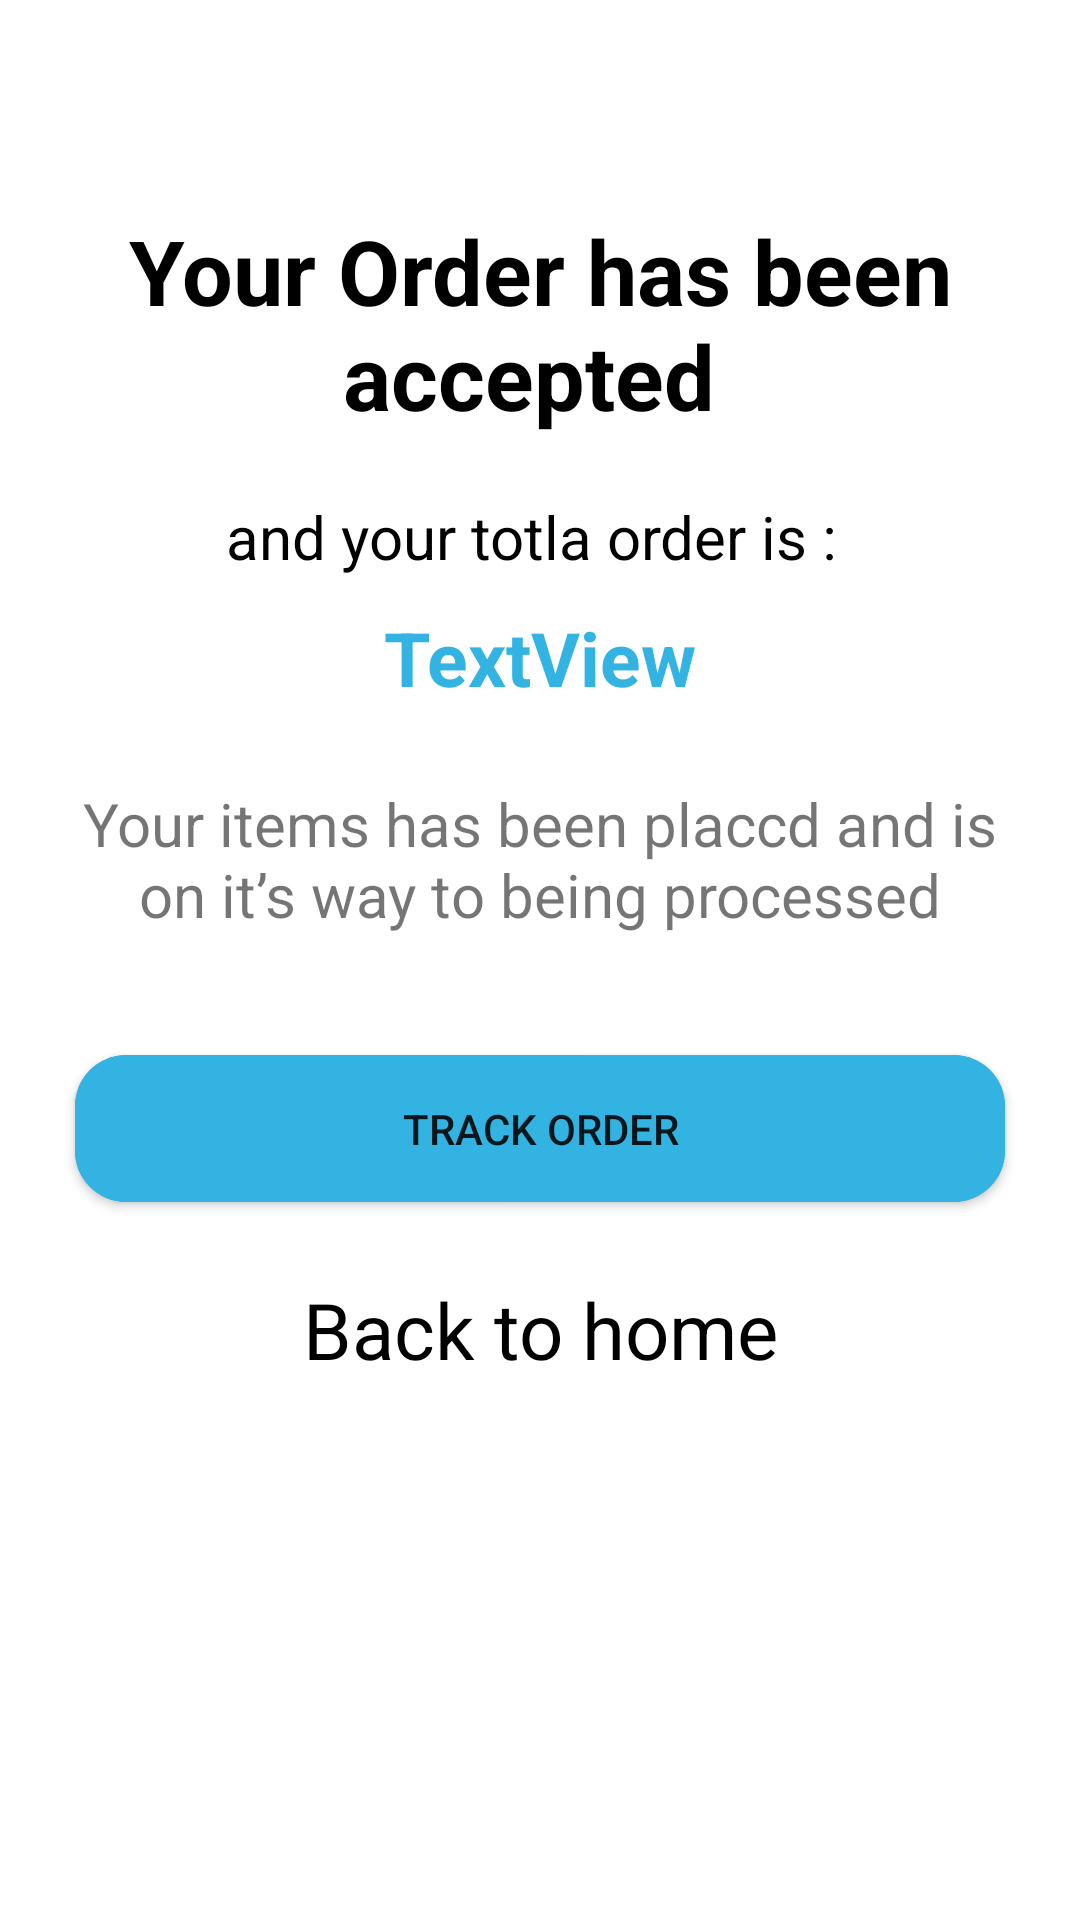

This screen was rendered from an Android layout file. Write that file and the resources it references.
<!-- AndroidManifest.xml: application theme Theme.Online_Shopping -->
<!-- res/layout/custom_dialog.xml -->
<?xml version="1.0" encoding="utf-8"?>
<androidx.constraintlayout.widget.ConstraintLayout xmlns:android="http://schemas.android.com/apk/res/android"
    xmlns:app="http://schemas.android.com/apk/res-auto"
    android:layout_width="match_parent"
    android:layout_height="match_parent">

    <LinearLayout
        android:layout_width="match_parent"
        android:layout_height="match_parent"
        android:orientation="vertical"
        android:layout_marginTop="50dp"
        app:layout_constraintBottom_toBottomOf="parent"
        app:layout_constraintEnd_toEndOf="parent"
        app:layout_constraintStart_toStartOf="parent"
        app:layout_constraintTop_toTopOf="parent"
        app:layout_constraintVertical_bias="0.0">


        <TextView
            android:id="@+id/textView31"
            android:layout_width="wrap_content"
            android:layout_height="wrap_content"
            android:layout_margin="20dp"
            android:gravity="center"
            android:text="Your Order has been accepted "
            android:textColor="@color/black"
            android:textSize="30sp"
            android:textStyle="bold" />



            <TextView
                android:id="@+id/textView6"
                android:layout_width="wrap_content"
                android:layout_height="wrap_content"
                android:textColor="@color/black"
                android:textSize="20dp"
                android:layout_gravity="center"
                android:text="and your totla order is : " />

            <TextView
                android:id="@+id/totalorder"
                android:layout_width="wrap_content"
                android:layout_height="wrap_content"
                android:layout_gravity="center"
                android:text="TextView"
                android:layout_margin="10dp"
                android:textColor="@color/brightTurquoise"
                android:textSize="25dp"
                android:textStyle="bold" />

        <TextView
            android:id="@+id/textView32"
            android:layout_width="match_parent"
            android:layout_height="wrap_content"
            android:text="Your items has been placcd and is on it’s way to being processed"
            android:textSize="20dp"
            android:layout_margin="15dp"
            android:gravity="center"/>

        <androidx.cardview.widget.CardView
            android:layout_width="match_parent"
            android:layout_height="wrap_content"
            android:layout_margin="25dp"
            app:cardCornerRadius="17dp"
            android:backgroundTint="@color/brightTurquoise">

            <Button
                android:id="@+id/trackorder"
                android:layout_width="match_parent"
                android:layout_height="wrap_content"
                android:background="@color/brightTurquoise"
                android:text="Track Order"
                android:padding="15dp"
                android:layout_gravity="center"
               />
        </androidx.cardview.widget.CardView>
        <TextView
            android:id="@+id/backhome"
            android:layout_width="match_parent"
            android:layout_height="wrap_content"
            android:textSize="26sp"
            android:textColor="@color/black"
            android:gravity="center"
            android:layout_marginLeft="10dp"
            android:layout_marginRight="10dp"
            android:layout_marginBottom="20dp"
            android:text="Back to home" />
    </LinearLayout>
</androidx.constraintlayout.widget.ConstraintLayout>
<!-- resources referenced by this layout -->
<resources>
  <color name="black">#FF000000</color>
  <color name="brightTurquoise">#32B3E2</color>
  <style name="Theme.Online_Shopping" parent="Theme.MaterialComponents.DayNight.NoActionBar">
          
          <item name="colorPrimary">@color/brightTurquoise</item>
          <item name="colorPrimaryVariant">@color/brightTurquoise</item>
          <item name="colorOnPrimary">@color/white</item>
          
          <item name="colorSecondary">@color/brightTurquoise</item>
          <item name="colorSecondaryVariant">@color/teal_700</item>
          <item name="colorOnSecondary">@color/black</item>
          
          <item name="android:statusBarColor" tools:targetApi="l">?attr/colorPrimaryVariant</item>
          
      </style>
  <color name="white">#FFFFFFFF</color>
  <color name="teal_700">#FF018786</color>
</resources>
